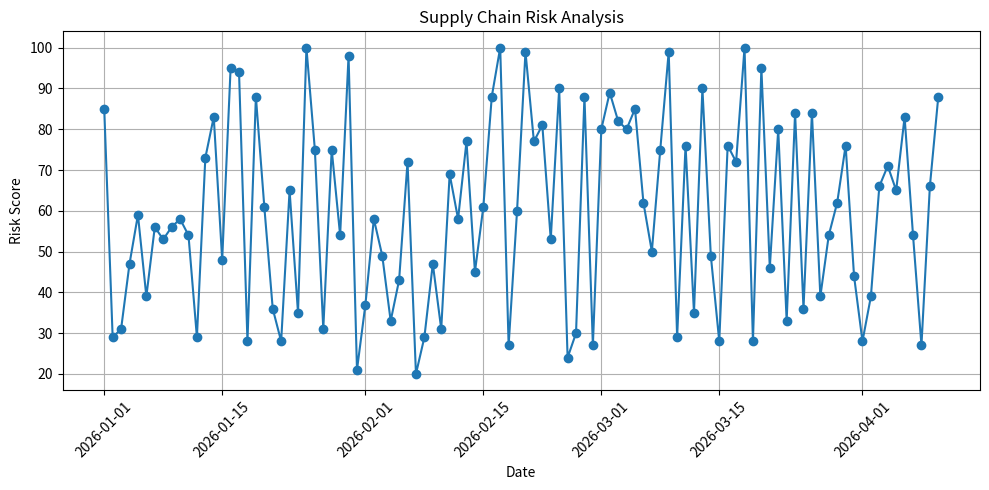
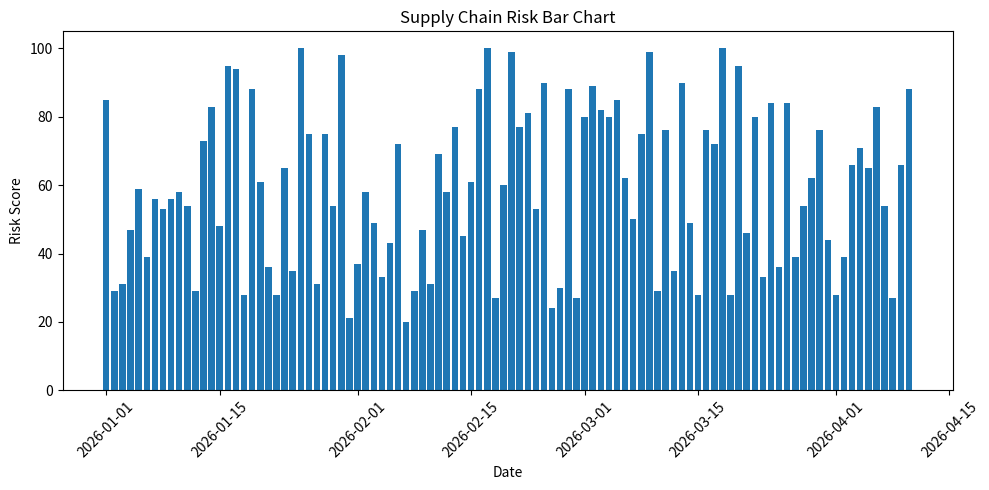
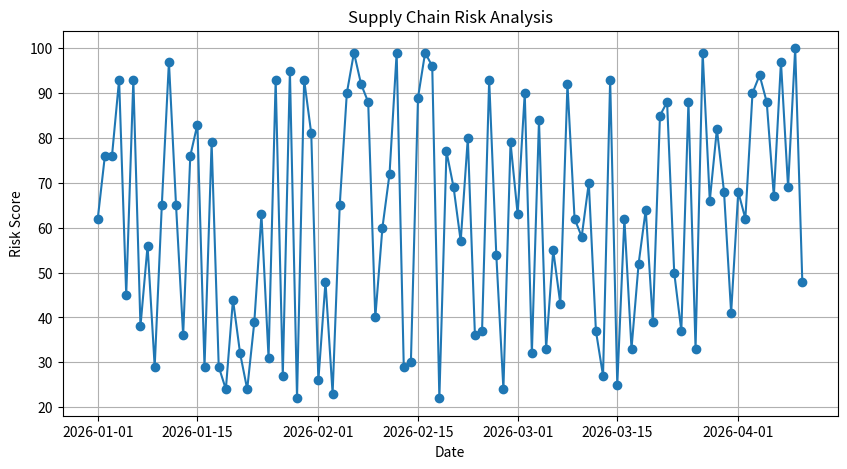
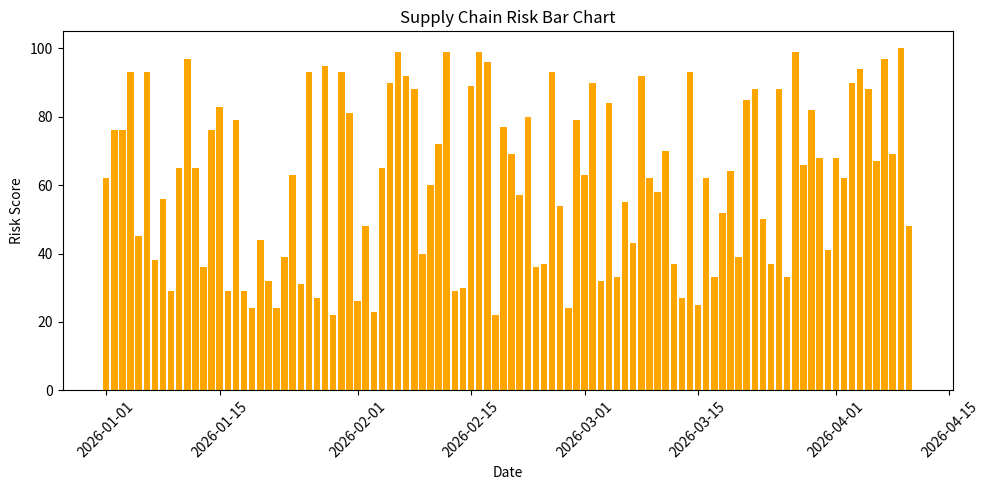
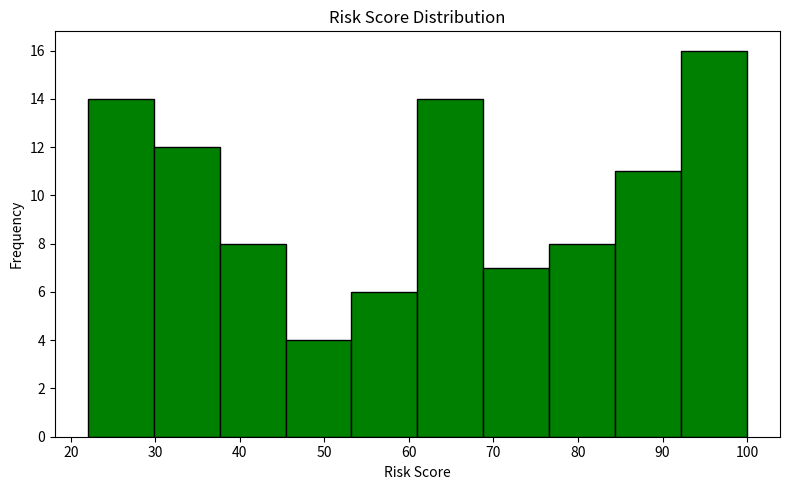
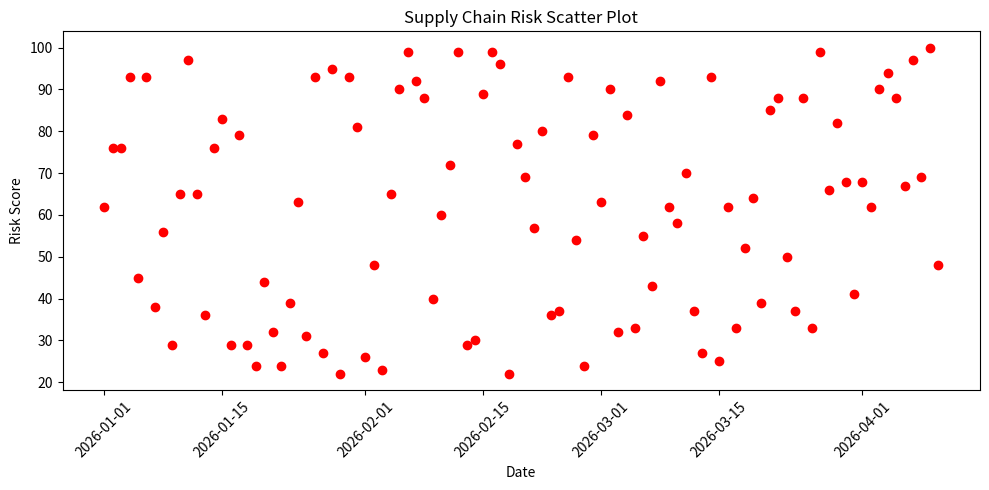

Write Python code to recreate these figures, in order.
import pandas as pd
import matplotlib.pyplot as plt
import random
from datetime import datetime, timedelta

dates = [datetime(2026, 1, 1) + timedelta(days=i) for i in range(100)]
risk = [random.randint(20, 100) for i in range(100)]

df = pd.DataFrame({
    "Date": dates,
    "Risk Score": risk
})

df.to_csv("data.csv", index=False)

# Line Graph
plt.figure(figsize=(10, 5))
plt.plot(df["Date"], df["Risk Score"], marker="o")
plt.title("Supply Chain Risk Analysis")
plt.xlabel("Date")
plt.ylabel("Risk Score")
plt.grid(True)
plt.xticks(rotation=45)
plt.tight_layout()
plt.savefig("risk_trend.png")
plt.show()

# Bar Graph
plt.figure(figsize=(10, 5))
plt.bar(df["Date"], df["Risk Score"])
plt.title("Supply Chain Risk Bar Chart")
plt.xlabel("Date")
plt.ylabel("Risk Score")
plt.xticks(rotation=45)
plt.tight_layout()
plt.savefig("risk_bar.png")
plt.show()
import pandas as pd
import matplotlib.pyplot as plt
import random
from datetime import datetime, timedelta

dates = [datetime(2026,1,1) + timedelta(days=i) for i in range(100)]
risk = [random.randint(20,100) for i in range(100)]

df = pd.DataFrame({
    "Date": dates,
    "Risk Score": risk
})

df.to_csv("data.csv", index=False)

# Graph 1 - Line
plt.figure(figsize=(10,5))
plt.plot(df["Date"], df["Risk Score"], marker="o")
plt.title("Supply Chain Risk Analysis")
plt.xlabel("Date")
plt.ylabel("Risk Score")
plt.grid(True)
plt.savefig("risk_trend.png")
plt.show()

# Graph 2 - Bar
plt.figure(figsize=(10,5))
plt.bar(df["Date"], df["Risk Score"], color="orange")
plt.title("Supply Chain Risk Bar Chart")
plt.xlabel("Date")
plt.ylabel("Risk Score")
plt.xticks(rotation=45)
plt.tight_layout()
plt.savefig("bar_chart.png")
plt.show()

# Graph 3 - Histogram
plt.figure(figsize=(8,5))
plt.hist(df["Risk Score"], bins=10, color="green", edgecolor="black")
plt.title("Risk Score Distribution")
plt.xlabel("Risk Score")
plt.ylabel("Frequency")
plt.tight_layout()
plt.savefig("histogram.png")
plt.show()

# Graph 4 - Scatter
plt.figure(figsize=(10,5))
plt.scatter(df["Date"], df["Risk Score"], color="red")
plt.title("Supply Chain Risk Scatter Plot")
plt.xlabel("Date")
plt.ylabel("Risk Score")
plt.xticks(rotation=45)
plt.tight_layout()
plt.savefig("scatter_plot.png")
plt.show()

print("All graphs generated successfully!")
